Dataset: dataset (GitHub, Edu41-coder/Invoices). Classes: invoices, non-invoices.

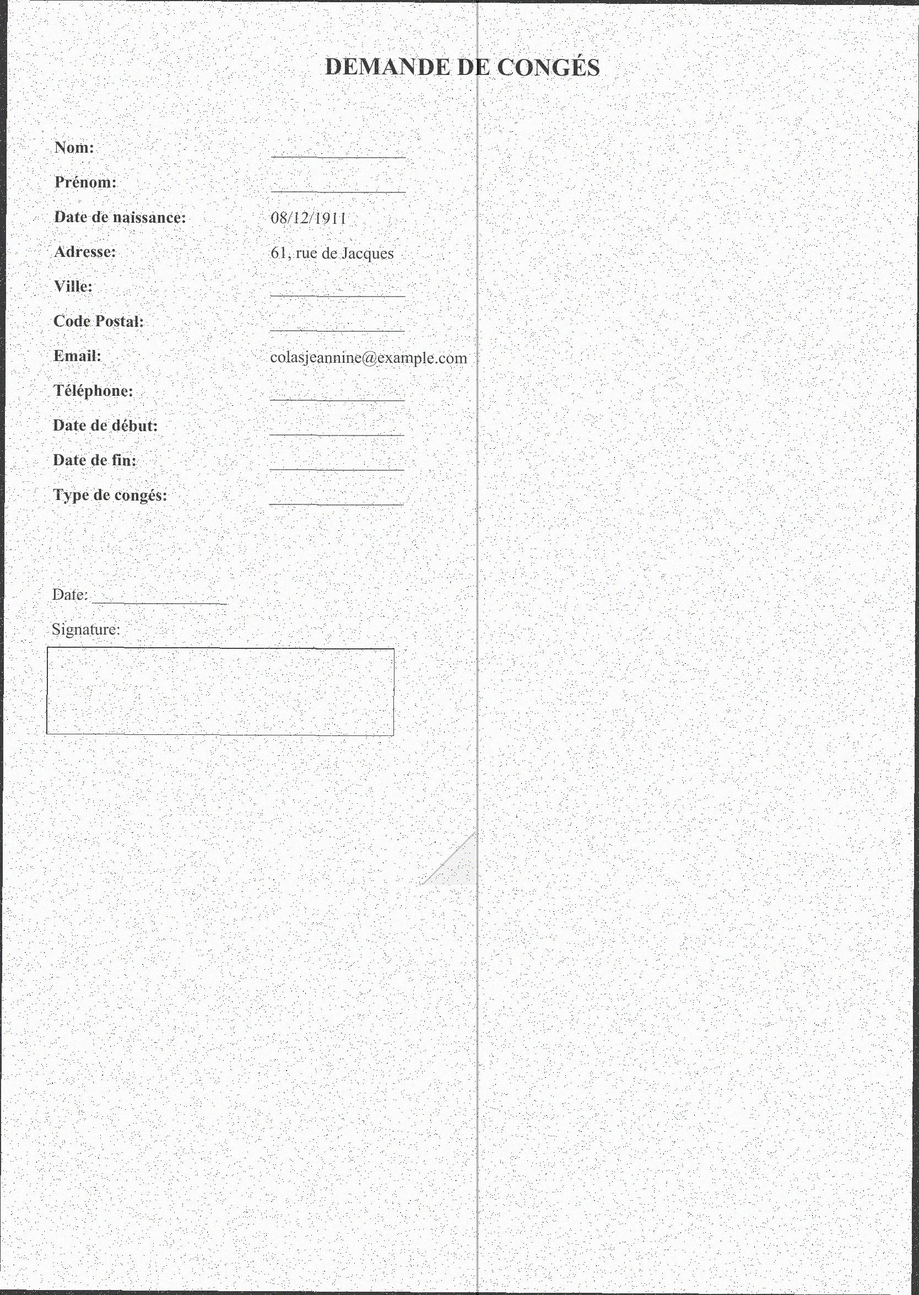
Label: non-invoices

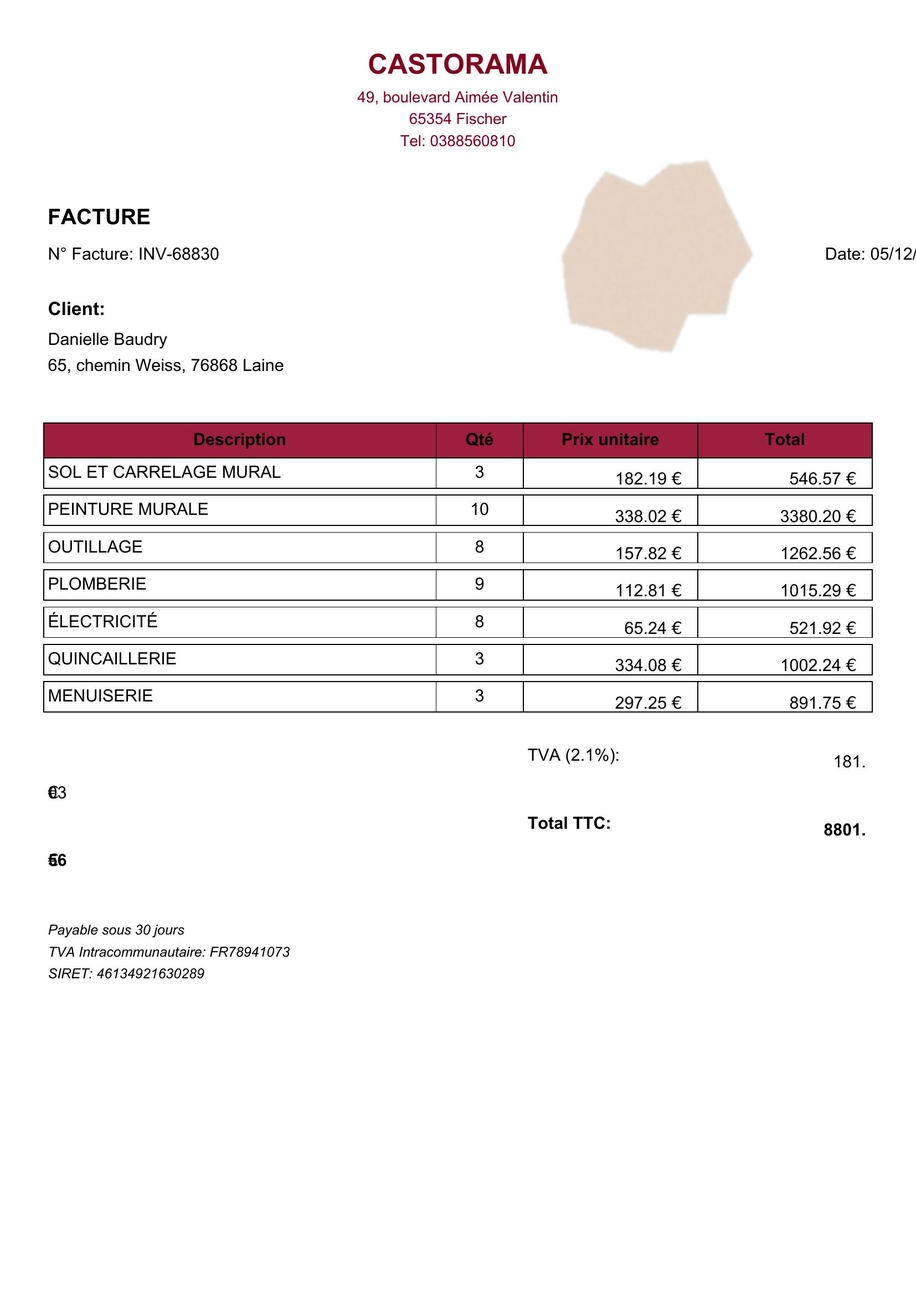
Label: invoices

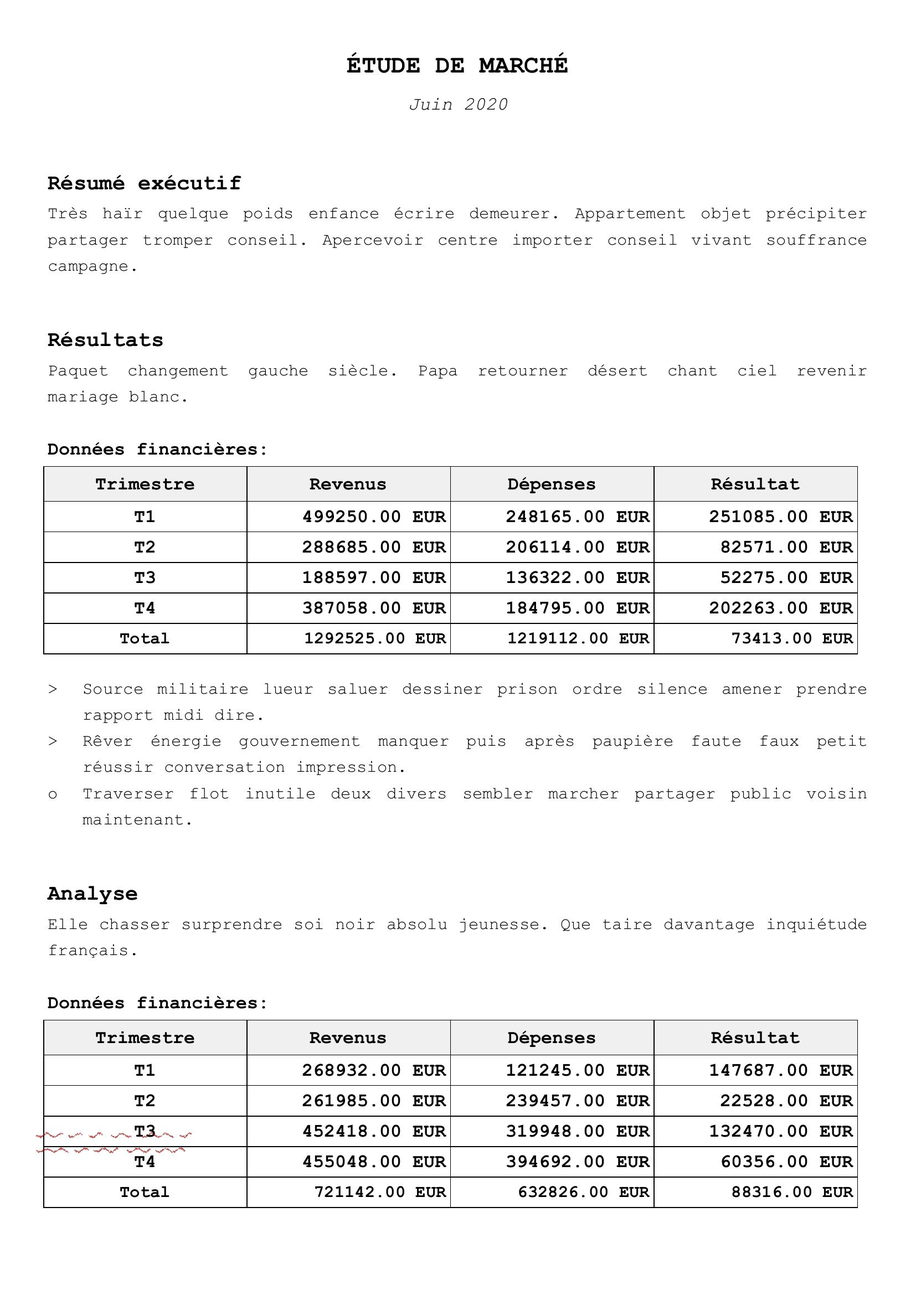
Label: non-invoices

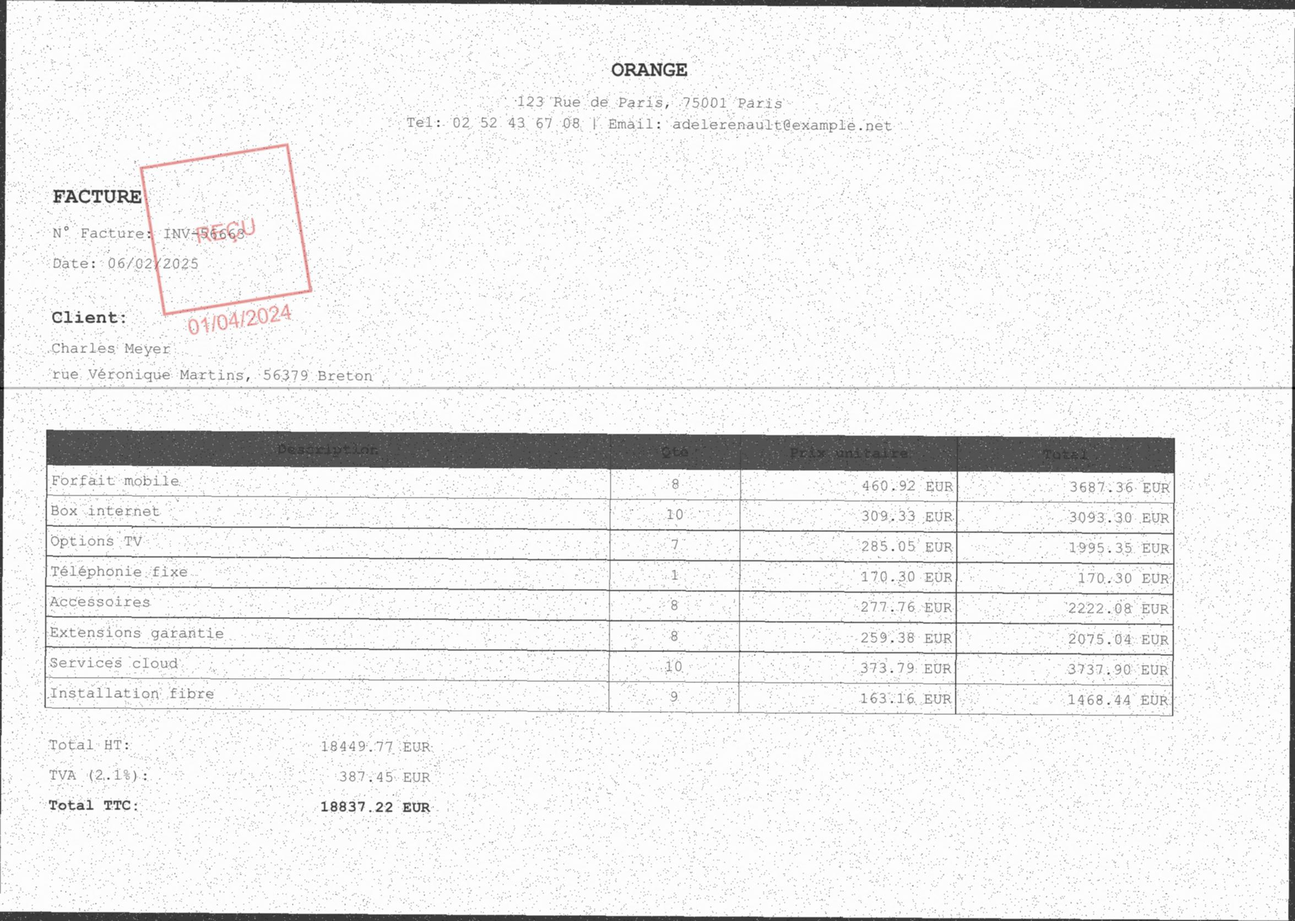
Label: invoices

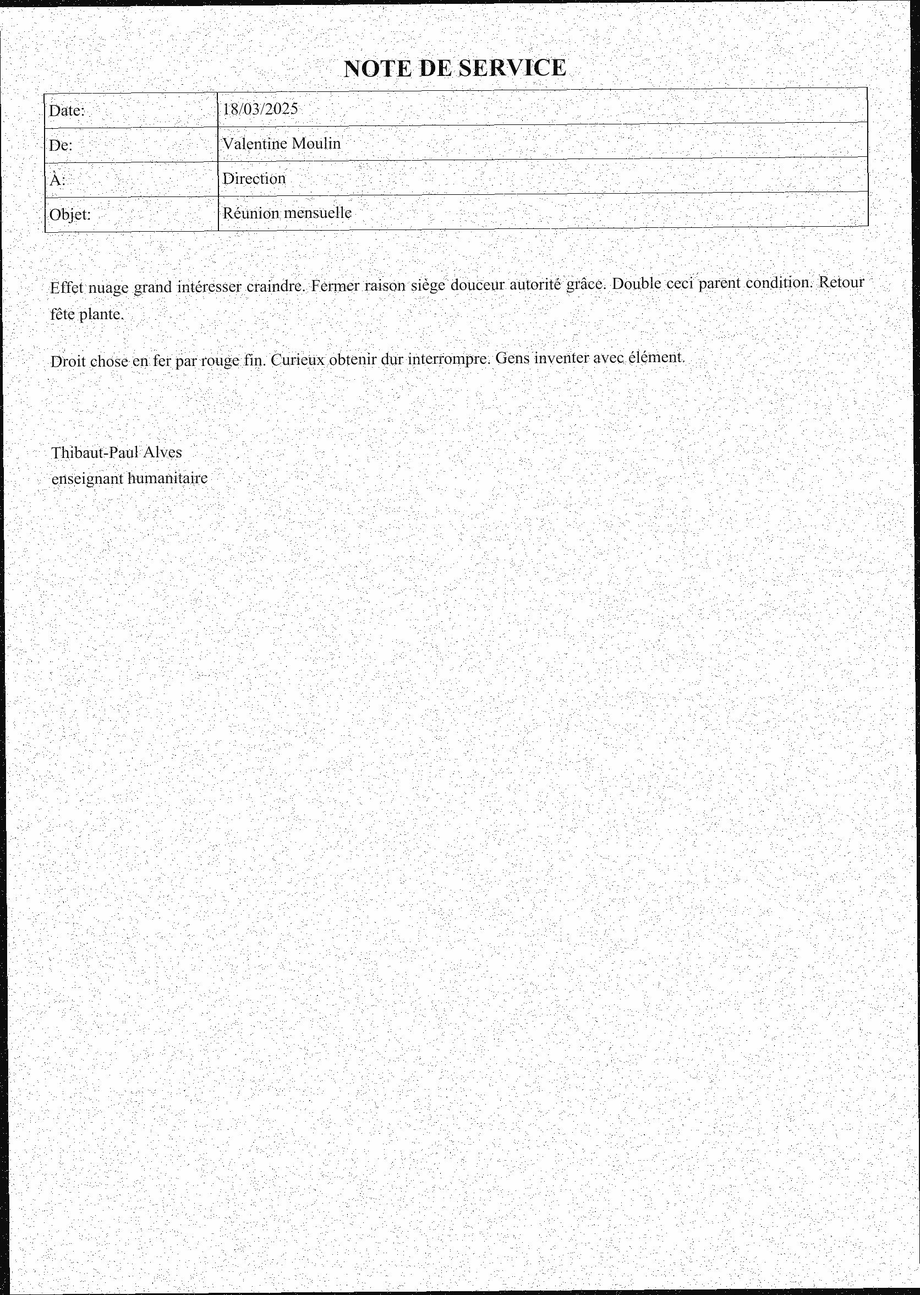
Label: non-invoices

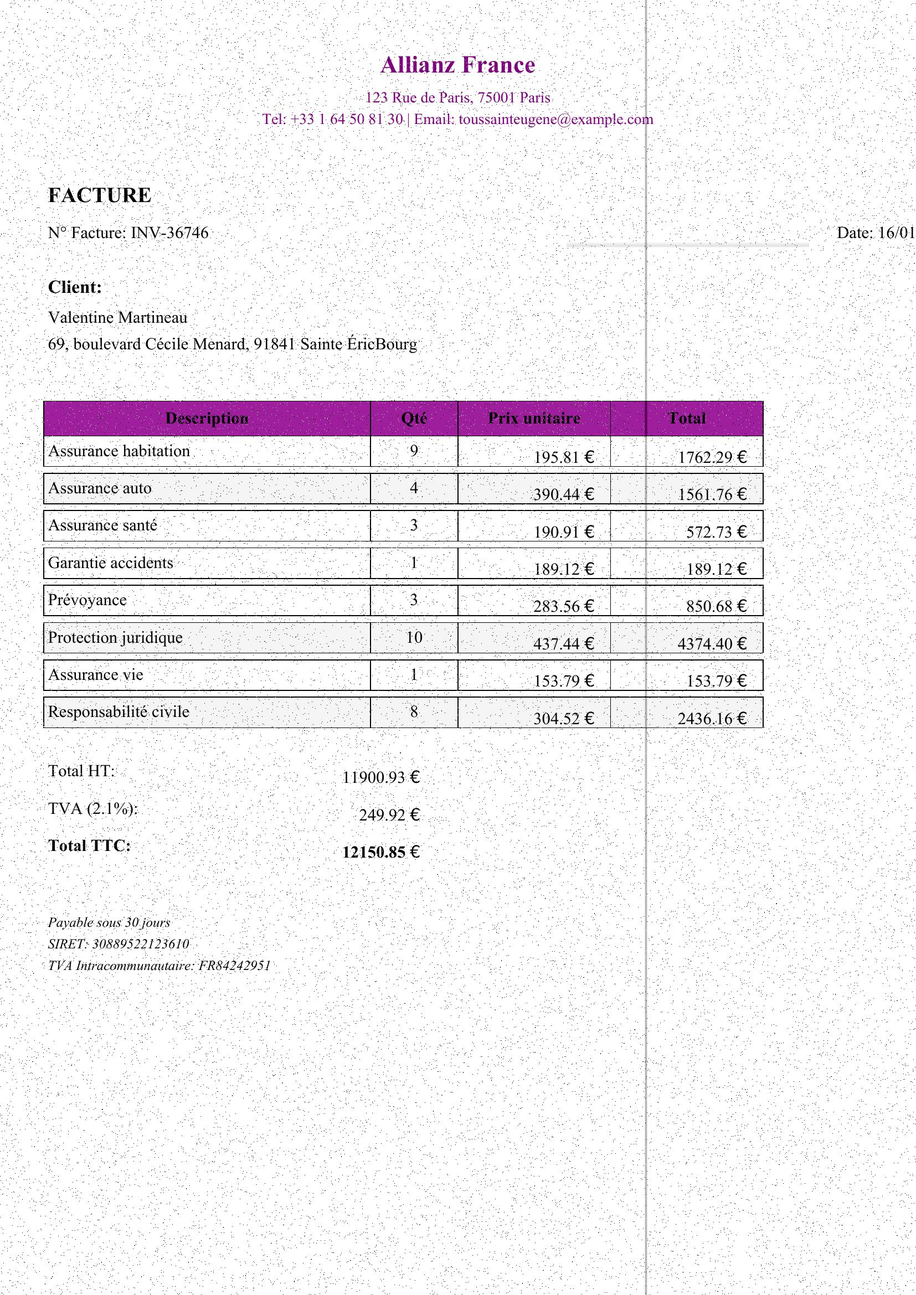
Label: invoices
